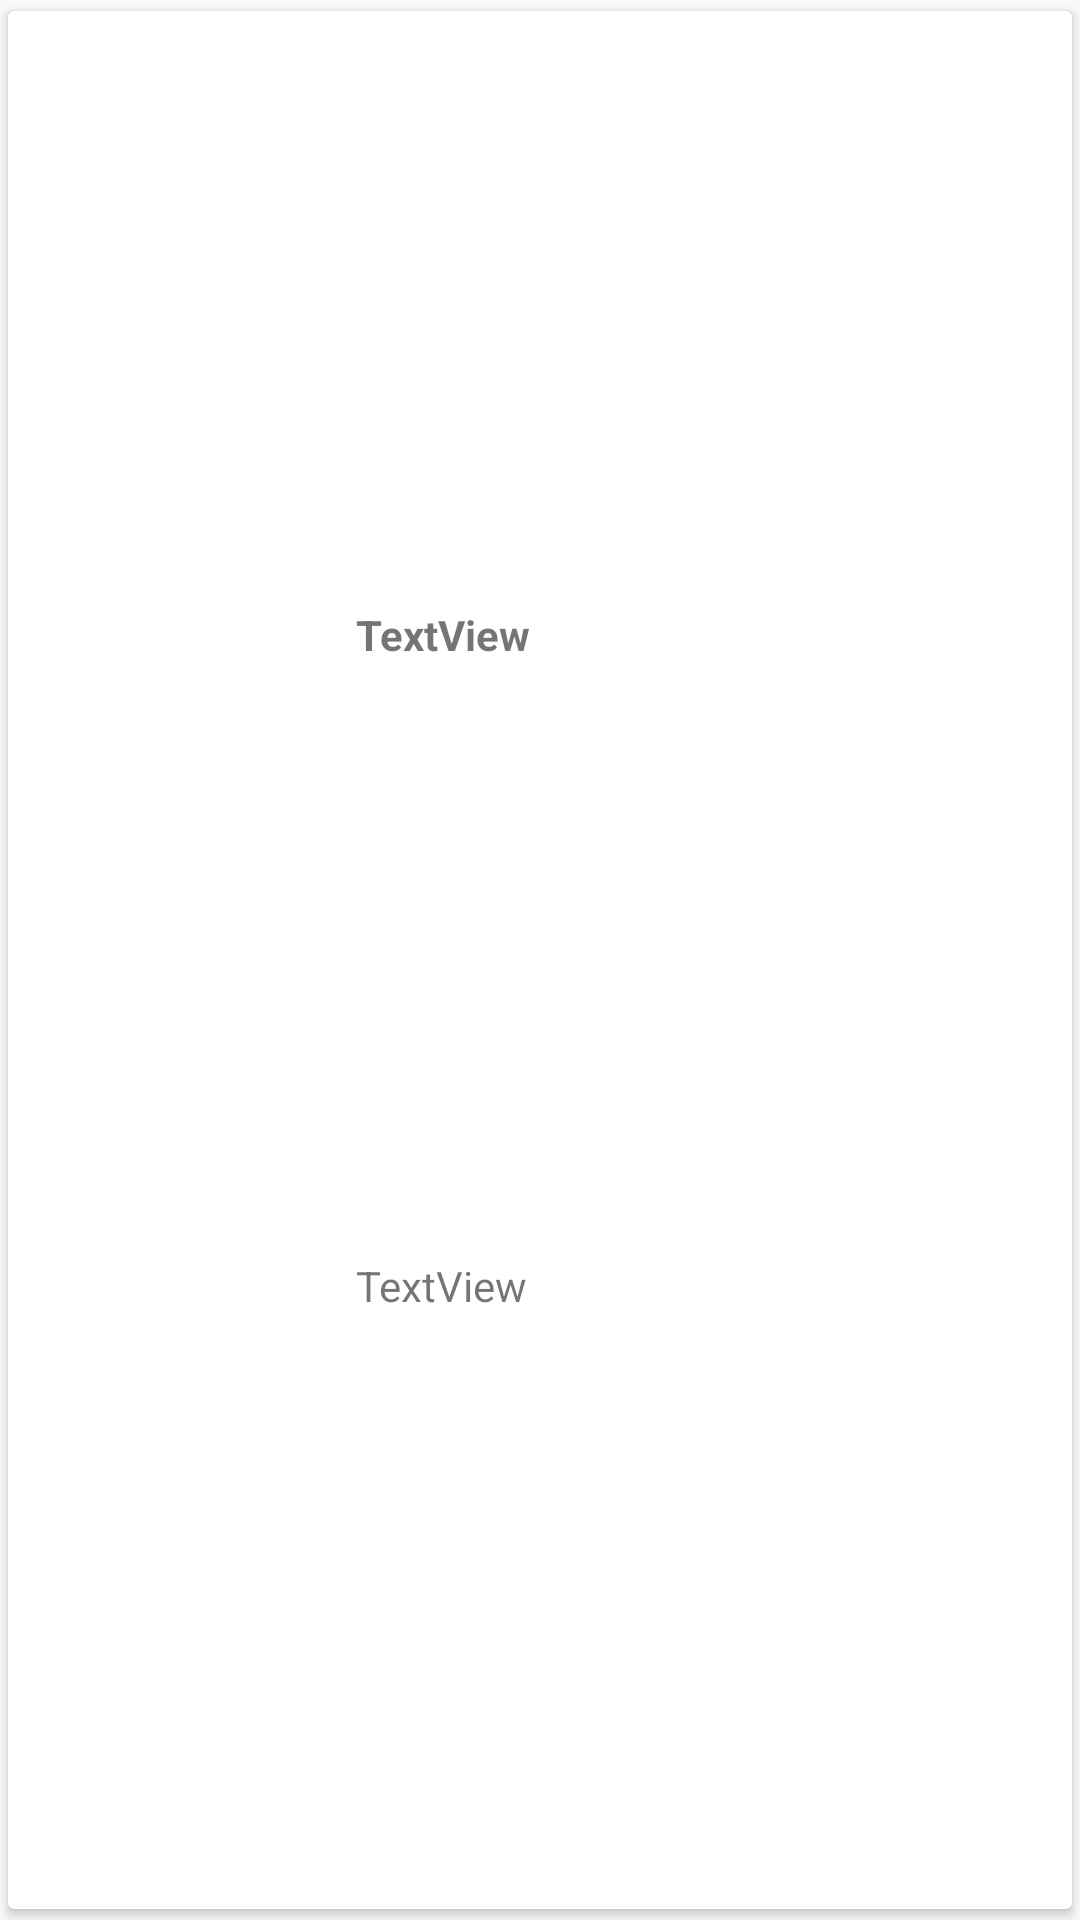

Android layout source for this screen:
<!-- AndroidManifest.xml: application theme AppTheme -->
<!-- res/layout/learner_view.xml -->
<?xml version="1.0" encoding="utf-8"?>
<LinearLayout xmlns:android="http://schemas.android.com/apk/res/android"
    xmlns:app="http://schemas.android.com/apk/res-auto"
    android:layout_width="match_parent"
    android:layout_height="100dp"
    android:layout_margin="6dp">

    <androidx.cardview.widget.CardView
        android:layout_width="match_parent"
        android:layout_height="match_parent"
        app:cardElevation="2dp"
        app:cardUseCompatPadding="true">
        <androidx.constraintlayout.widget.ConstraintLayout
            android:layout_width="match_parent"
            android:layout_height="match_parent">

            <ImageView
                android:id="@+id/imageView"
                android:layout_width="100dp"
                android:layout_height="0dp"
                android:padding="8dp"
                app:layout_constraintBottom_toBottomOf="parent"
                app:layout_constraintStart_toStartOf="parent"
                app:layout_constraintTop_toTopOf="parent" />

            <TextView
                android:id="@+id/textViewName"
                android:layout_width="wrap_content"
                android:layout_height="wrap_content"
                android:layout_marginStart="16dp"
                android:text="TextView"
                android:textStyle="bold"
                app:layout_constraintBottom_toTopOf="@+id/textViewDetails"
                app:layout_constraintStart_toEndOf="@+id/imageView"
                app:layout_constraintTop_toTopOf="parent" />

            <TextView
                android:id="@+id/textViewDetails"
                android:layout_width="wrap_content"
                android:layout_height="wrap_content"
                android:text="TextView"
                app:layout_constraintBottom_toBottomOf="parent"
                app:layout_constraintStart_toStartOf="@+id/textViewName"
                app:layout_constraintTop_toBottomOf="@+id/textViewName" />

        </androidx.constraintlayout.widget.ConstraintLayout>
    </androidx.cardview.widget.CardView>

</LinearLayout>
<!-- resources referenced by this layout -->
<resources>
  <style name="AppTheme" parent="Theme.AppCompat.Light.DarkActionBar">
          
          <item name="colorPrimary">@color/colorPrimary</item>
          <item name="colorPrimaryDark">@color/colorPrimaryDark</item>
          <item name="colorAccent">@color/colorAccent</item>
          <item name="editTextStyle">@style/App_EditTextStyle</item>
      </style>
  <color name="colorPrimary">#000</color>
  <color name="colorPrimaryDark">#000</color>
  <color name="colorAccent">#fff</color>
  <style name="App_EditTextStyle" parent="@android:style/Widget.EditText">
          <item name="android:background">@drawable/edit_text_background</item>
          <item name="android:textColor">#000</item>
          <item name="hintTextColor">#292929</item>
          <item name="android:layout_height">45dp</item>
          <item name="android:paddingTop">16dp</item>
          <item name="android:paddingBottom">16dp</item>
          <item name="android:paddingLeft">10dp</item>
          <item name="android:paddingRight">10dp</item>
          <item name="android:textStyle">bold</item>
          <item name="android:textSize">18sp</item>
      </style>
  <!-- drawable edit_text_background (drawable) -->
  <?xml version="1.0" encoding="utf-8"?>
  <shape android:shape="rectangle" xmlns:android="http://schemas.android.com/apk/res/android">
      <solid android:color="#fff"/>
      <corners android:radius="6dp"/>
  </shape>
</resources>
